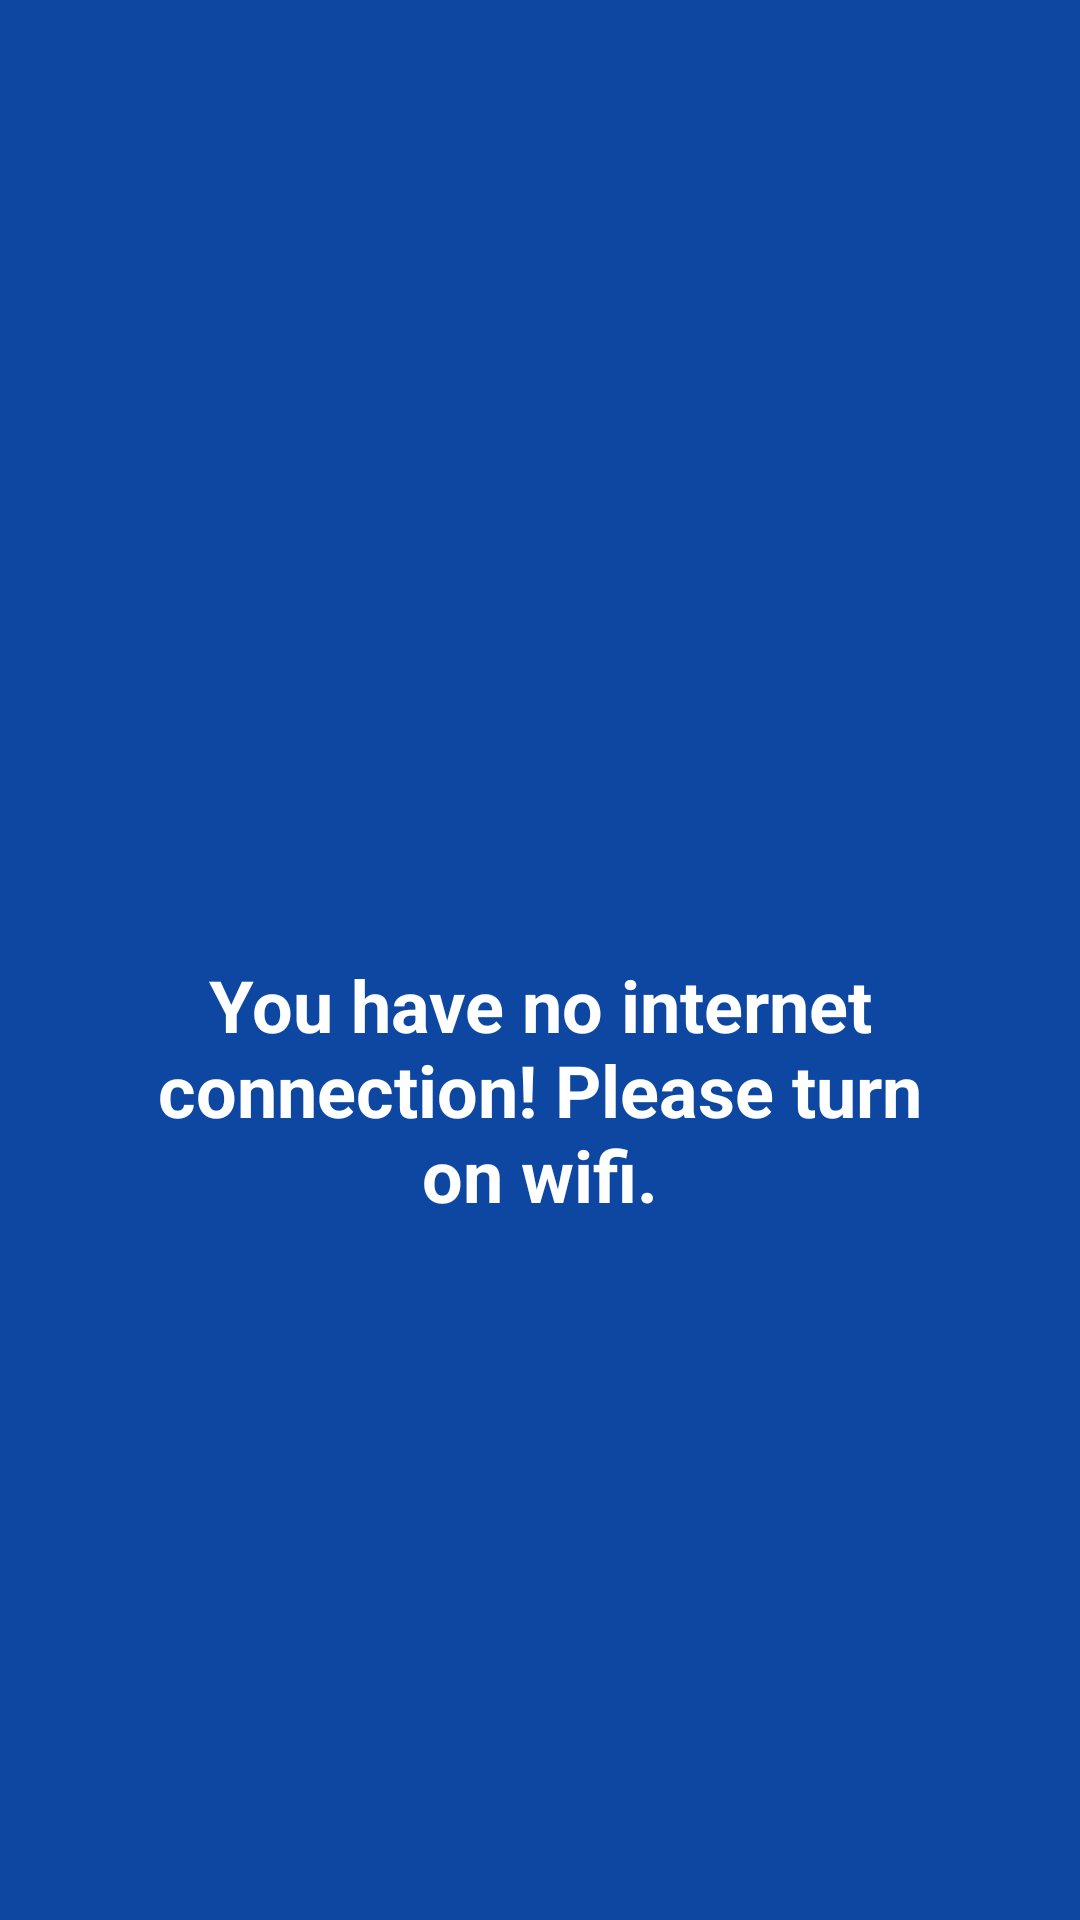

Produce the Android XML layout that renders to this screen, including the resource entries it uses.
<!-- AndroidManifest.xml: application theme StackTheme -->
<!-- res/layout/view_nointernet_state.xml -->
<?xml version="1.0" encoding="utf-8"?>
<androidx.constraintlayout.widget.ConstraintLayout
    xmlns:android="http://schemas.android.com/apk/res/android"
    xmlns:app="http://schemas.android.com/apk/res-auto"
    android:id="@+id/progressLayout"
    android:layout_width="match_parent"
    android:layout_height="match_parent">

    <ImageView
        android:id="@+id/noInternetImage"
        android:src="@drawable/ic_no_wifi"
        android:layout_width="0dp"
        android:layout_height="62dp"
        android:contentDescription="@null"
        app:layout_constraintBottom_toTopOf="@+id/noInternetLabel"
        app:layout_constraintEnd_toEndOf="parent"
        app:layout_constraintStart_toStartOf="parent"
        app:layout_constraintTop_toTopOf="parent"
        app:layout_constraintVertical_chainStyle="packed" />

    <TextView
        android:id="@+id/noInternetLabel"
        android:layout_width="0dp"
        android:layout_height="wrap_content"
        android:layout_marginTop="24dp"
        android:layout_marginStart="16dp"
        android:layout_marginEnd="16dp"
        android:gravity="center"
        android:paddingLeft="32dp"
        android:paddingRight="32dp"
        android:textColor="@android:color/white"
        android:text="@string/nointernet_view_title"
        android:textSize="24sp"
        android:textStyle="bold"
        app:layout_constraintBottom_toBottomOf="parent"
        app:layout_constraintEnd_toEndOf="parent"
        app:layout_constraintStart_toStartOf="parent"
        app:layout_constraintTop_toBottomOf="@+id/noInternetImage" />
</androidx.constraintlayout.widget.ConstraintLayout>
<!-- resources referenced by this layout -->
<resources>
  <string name="nointernet_view_title">You have no internet connection! Please turn on wifi.</string>
  <style name="StackTheme" parent="Theme.MaterialComponents.DayNight">
          <item name="windowActionBar">false</item>
          <item name="windowNoTitle">true</item>
  
          <item name="colorPrimary">@color/primaryColor</item>
          <item name="colorPrimaryDark">@color/primaryDarkColor</item>
          <item name="colorPrimaryVariant">@color/primaryLightColor</item>
          <item name="colorSecondary">@color/secondaryColor</item>
          <item name="colorSecondaryVariant">@color/secondaryLightColor</item>
          <item name="colorOnPrimary">@color/primaryTextColor</item>
          <item name="colorOnSecondary">@color/secondaryTextColor</item>
  
          <item name="android:windowBackground">@color/primaryDarkColor</item>
          <item name="android:colorBackground">@color/primaryDarkColor</item>
  
          <item name="collapsedTitleTextAppearance">@style/StackTheme.CollapsingToolbar.TextAppearance.Collapsed</item>
          <item name="expandedTitleTextAppearance">@style/StackTheme.CollapsingToolbar.TextAppearance.Expanded</item>
  
          <item name="materialButtonStyle">@style/StackTheme.MaterialButton</item>
  
          <item name="android:statusBarColor">@android:color/transparent</item>
      </style>
  <color name="primaryColor">#2196f3</color>
  <color name="primaryDarkColor">#0D47A1</color>
  <color name="primaryLightColor">#2196f3</color>
  <color name="secondaryColor">#000000</color>
  <color name="secondaryLightColor">#2c2c2c</color>
  <color name="primaryTextColor">#ffffff</color>
  <color name="secondaryTextColor">#ffffff</color>
  <style name="StackTheme.CollapsingToolbar.TextAppearance.Collapsed" parent="TextAppearance.AppCompat.Title">
          <item name="android:textColor">?attr/colorOnPrimary</item>
          <item name="android:textStyle">bold</item>
      </style>
  <style name="StackTheme.CollapsingToolbar.TextAppearance.Expanded" parent="TextAppearance.Design.CollapsingToolbar.Expanded">
          <item name="android:textColor">?attr/colorOnPrimary</item>
          <item name="android:textSize">36sp</item>
          <item name="android:textStyle">bold</item>
      </style>
  <style name="StackTheme.MaterialButton" parent="Widget.MaterialComponents.Button">
          <item name="cornerRadius">6dp</item>
          <item name="android:textStyle">bold</item>
          <item name="android:textAllCaps">true</item>
          <item name="iconTint">@null</item>
      </style>
</resources>
